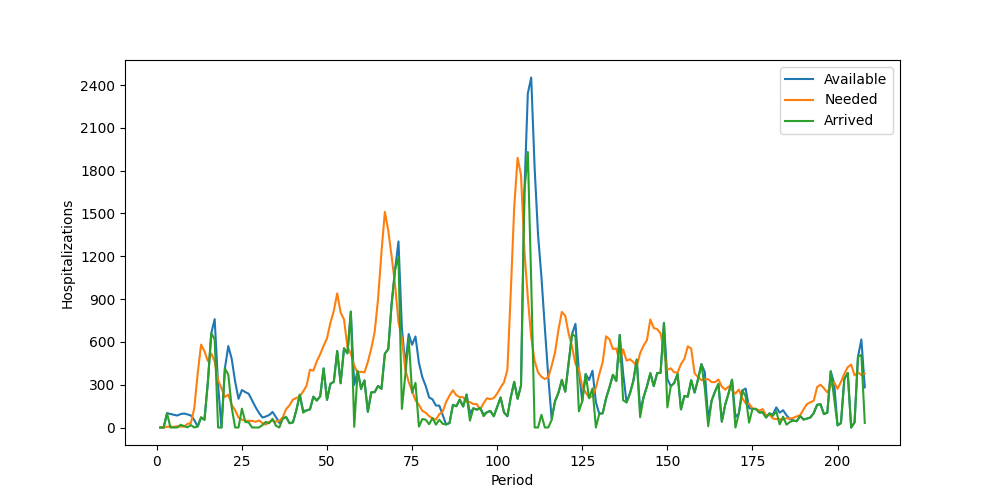

Data behind this chart, as committed beside it:
Period, Inventory, Arrived, Available, Needed, Succeeded, Failed, Lost
1, 0, 0, 0, 0, 0, 0, 0
2, 0, 0, 0, 0, 0, 0, 0
3, 0, 100, 100, 5, 5, 0, 0
4, 95, 0, 95, 6, 6, 0, 0
5, 89, 0, 89, 5, 5, 0, 0
6, 84, 0, 84, 9, 9, 0, 0
7, 75, 19, 94, 6, 6, 0, 0
8, 88, 10, 98, 7, 7, 0, 0
9, 91, 1, 92, 25, 25, 0, 0
10, 67, 17, 84, 32, 32, 0, 0
11, 52, 0, 52, 134, 52, 82, 0
12, 0, 7, 7, 377, 7, 370, 0
13, 0, 71, 71, 581, 71, 510, 0
14, 0, 54, 54, 534, 54, 480, 0
15, 0, 319, 319, 465, 319, 146, 0
16, 0, 661, 661, 519, 519, 0, 0
17, 142, 617, 759, 461, 461, 0, 0
18, 298, 0, 298, 332, 298, 34, 0
19, 0, 0, 0, 274, 0, 274, 0
20, 0, 414, 414, 214, 214, 0, 0
21, 200, 371, 571, 230, 230, 0, 0
22, 341, 140, 481, 158, 158, 0, 0
23, 323, 0, 323, 122, 122, 0, 0
24, 201, 0, 201, 70, 70, 0, 0
25, 131, 132, 263, 55, 55, 0, 0
26, 208, 40, 248, 47, 47, 0, 0
27, 201, 35, 236, 46, 46, 0, 0
28, 190, 0, 190, 47, 47, 0, 0
29, 143, 0, 143, 40, 40, 0, 0
30, 103, 0, 103, 49, 49, 0, 0
31, 54, 16, 70, 32, 32, 0, 0
32, 38, 39, 77, 20, 20, 0, 0
33, 57, 30, 87, 39, 39, 0, 0
34, 48, 61, 109, 48, 48, 0, 0
35, 61, 12, 73, 41, 41, 0, 0
36, 32, 0, 32, 47, 32, 15, 0
37, 0, 63, 63, 71, 63, 8, 0
38, 0, 73, 73, 129, 73, 56, 0
39, 0, 30, 30, 156, 30, 126, 0
40, 0, 36, 36, 196, 36, 160, 0
41, 0, 122, 122, 207, 122, 85, 0
42, 0, 230, 230, 218, 218, 0, 0
43, 12, 104, 116, 253, 116, 137, 0
44, 0, 120, 120, 293, 120, 173, 0
45, 0, 127, 127, 405, 127, 278, 0
46, 0, 216, 216, 399, 216, 183, 0
47, 0, 189, 189, 464, 189, 275, 0
48, 0, 218, 218, 514, 218, 296, 0
49, 0, 414, 414, 572, 414, 158, 0
50, 0, 194, 194, 625, 194, 431, 0
51, 0, 306, 306, 733, 306, 427, 0
52, 0, 320, 320, 818, 320, 498, 0
53, 0, 536, 536, 940, 536, 404, 0
54, 0, 310, 310, 806, 310, 496, 0
55, 0, 555, 555, 757, 555, 202, 0
56, 0, 520, 520, 565, 520, 45, 0
57, 0, 812, 812, 518, 518, 0, 0
58, 294, 5, 299, 434, 299, 135, 0
59, 0, 396, 396, 383, 383, 0, 0
60, 13, 268, 281, 391, 281, 110, 0
... 148 more rows
